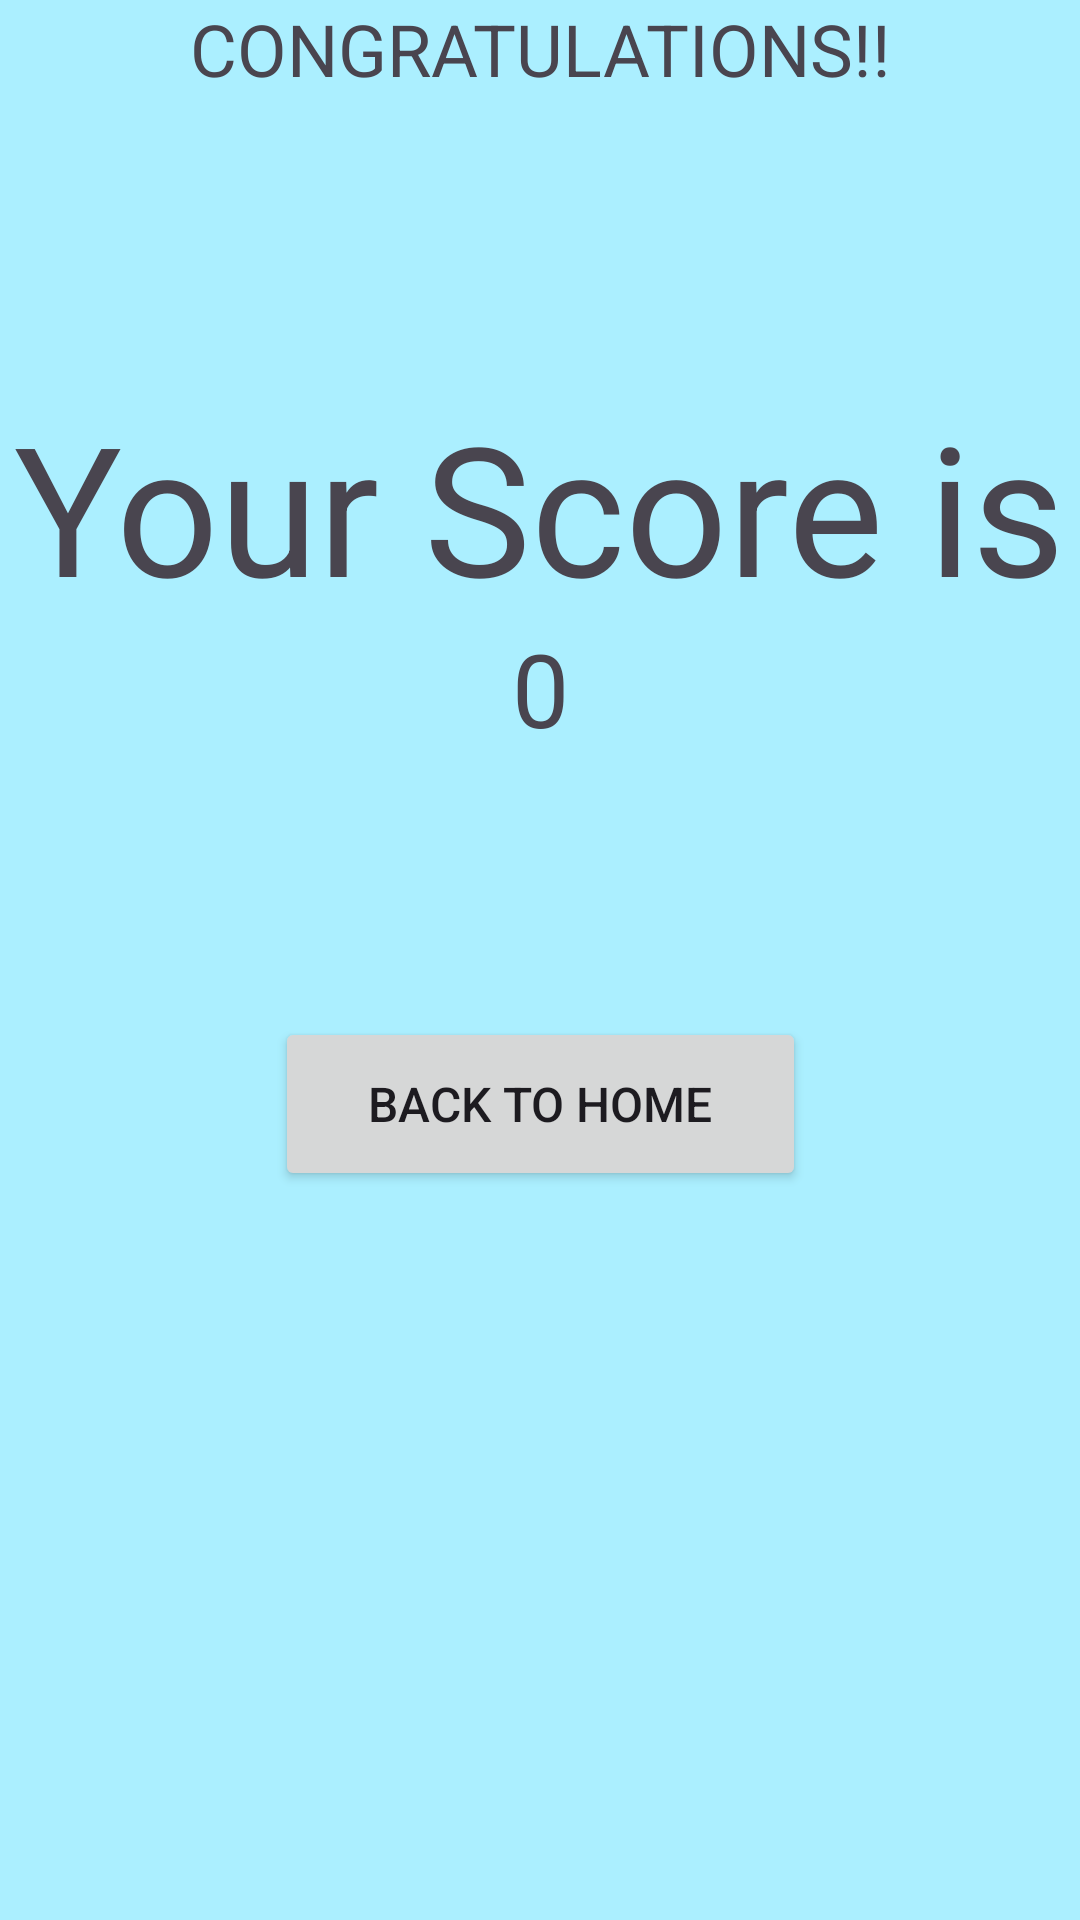

Android layout source for this screen:
<!-- AndroidManifest.xml: application theme Theme.App_sem3_s1_GeoQuizwx64 -->
<!-- res/layout/activity_final_score.xml -->
<?xml version="1.0" encoding="utf-8"?>
<androidx.constraintlayout.widget.ConstraintLayout xmlns:android="http://schemas.android.com/apk/res/android"
    xmlns:app="http://schemas.android.com/apk/res-auto"
    xmlns:tools="http://schemas.android.com/tools"
    android:id="@+id/main"
    android:layout_width="match_parent"
    android:layout_height="match_parent"
    android:background="#6D3BE2FF"
    tools:context=".FinalScoreActivity">

    <TextView
        android:id="@+id/tvCongrats"
        android:layout_width="wrap_content"
        android:layout_height="wrap_content"
        android:text="CONGRATULATIONS!!"
        android:textSize="24sp"
        app:layout_constraintEnd_toEndOf="parent"
        app:layout_constraintStart_toStartOf="parent"
        tools:layout_editor_absoluteY="16dp" />

    <Button
        android:id="@+id/btBackHome"
        android:layout_width="177dp"
        android:layout_height="58dp"
        android:layout_marginBottom="228dp"
        android:text="Back To Home"
        android:textSize="16sp"
        app:layout_constraintBottom_toBottomOf="parent"
        app:layout_constraintEnd_toEndOf="parent"
        app:layout_constraintStart_toStartOf="parent"
        app:layout_constraintTop_toBottomOf="@+id/tvScoreShowing"
        app:layout_constraintVertical_bias="0.853" />

    <TextView
        android:id="@+id/textView2"
        android:layout_width="wrap_content"
        android:layout_height="wrap_content"
        android:text="Your Score is"
        android:textSize="60sp"
        app:layout_constraintBottom_toBottomOf="parent"
        app:layout_constraintEnd_toEndOf="parent"
        app:layout_constraintHorizontal_bias="0.491"
        app:layout_constraintStart_toStartOf="parent"
        app:layout_constraintTop_toTopOf="parent"
        app:layout_constraintVertical_bias="0.23" />

    <TextView
        android:id="@+id/tvScoreShowing"
        android:layout_width="wrap_content"
        android:layout_height="wrap_content"
        android:layout_marginBottom="388dp"
        android:text="0"
        android:textSize="34sp"
        app:layout_constraintBottom_toBottomOf="parent"
        app:layout_constraintEnd_toEndOf="parent"
        app:layout_constraintStart_toStartOf="parent" />
</androidx.constraintlayout.widget.ConstraintLayout>
<!-- resources referenced by this layout -->
<resources>
  <style name="Theme.App_sem3_s1_GeoQuizwx64" parent="Base.Theme.App_sem3_s1_GeoQuizwx64" />
  <style name="Base.Theme.App_sem3_s1_GeoQuizwx64" parent="Theme.Material3.DayNight.NoActionBar">
          
          
      </style>
</resources>
